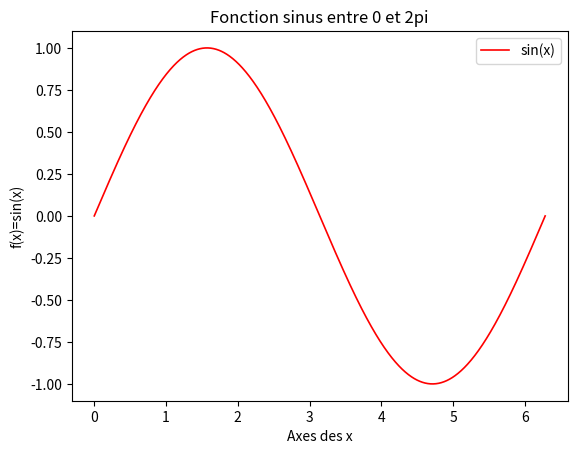
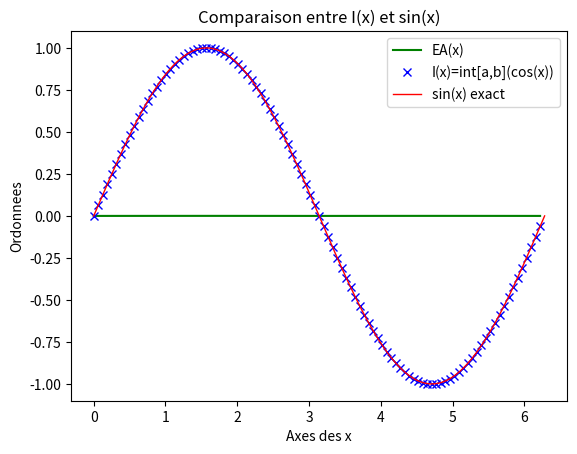

The matplotlib source for these figures, in order: (Note: this script raises an exception after producing the figures.)
#!/usr/bin/python
#-*- coding: utf-8 -*-
from math import *
import numpy as np
import matplotlib.pyplot as plt




    # PARTIE 1, QUESTION A)
a=0.
b=2*pi
    
n=1000
t=np.linspace(a,b,n)
x=np.sin(t)
plt.plot(t,x,'r',label='sin(x)',linewidth=1.2)

plt.xlabel('Axes des x')
plt.ylabel('f(x)=sin(x)')
plt.title("Fonction sinus entre 0 et 2pi")
plt.legend()
plt.show()





    # PARTIE 1, QUESTIONS B, C ET D)

a=0
b=2*pi
n=100
h=(b-a)/float(n) # h le pas, n le nombre d'itérations
print('a, b, n, h =',a,b,n,h)

tt = np.zeros(n, dtype=float)
eax = np.zeros(n, dtype=float)
S = np.zeros(n, dtype=float)

def f(t):
    return cos(t)

def trapezes(f,a,b,n) :
    S[0]=sin(a)
    I=0
    tt[0]=a
    for i in range(1,n):
        S[i]=S[i-1]+(h/2)*(f(tt[i-1])+f(tt[i-1]+h)) # pour le tracé de la courbe d'intégration
        I=I+(h/2)*(f(tt[i-1])+f(tt[i-1]+h)) # I le calcul de l'intégration approchée
        tt[i]=tt[i-1]+h
        eax[i]=abs(S[i]-sin(tt[i])) # eax l'erreur absolue en fonction de x
   
    # Calcul de l'erreur sur intégration entre a et b :
    Se=sin(b)-sin(a) # Se la solution exacte
    if abs(Se)>0.1: # car on ne peut pas calculer l'ER si Se=0
        ER=abs((I-Se)*100/Se)
        print('I,Se,Erreur relative ER(%)=',I,Se,ER)
    else:
        EA=abs(I-Se)
        print('I,Se,Erreur absolue EA=',I,Se,EA)
   

trapezes(f,a,b,n)

t=np.linspace(a,b,1000)
plt.plot(tt,eax,'g',label='EA(x)')
plt.plot(tt,S,'bx',label='I(x)=int[a,b](cos(x))')
plt.plot(t,np.sin(t),'r',label='sin(x) exact',linewidth=1)

plt.xlabel('Axes des x')
plt.ylabel('Ordonnees')
plt.title("Comparaison entre I(x) et sin(x)")
plt.legend()
plt.show()

    
    
    
    
    
    
    
    # PARTIE 2 : CALCUL DE L'INTÉGRALE D'UNE FONCTION DONNÉE NUMÉRIQUEMENT

with open('donnees.dat','r') as f:
    line=f.readlines()
    n=int(line[0])
    x = np.zeros(n, dtype=float)
    f = np.zeros(n, dtype=float)  
    S = np.zeros(n, dtype=float)
    for i in range(0,n):
        linesplit=line[i+1].split()
        x[i]=float(linesplit[0])
        f[i]=float(linesplit[1])
        #print('i,x[i],f[i]=',i,x[i],f[i])
        
def trapezes(f,a,b,n) :
    S[0]=f[1]
    I=0
    for i in range(0,n):
        S[i]=S[i-1]+h*(f[i-1]) # pour le tracé de la courbe d'intégration
        I=I+h*f[i-1]
        #print('i,x[i],f[i],S[i],I=',i,x[i],f[i],S[i],I)
    print("L'integrale I=",I)


a=x[1]
b=x[n-1]
h=(b-a)/float(n)
trapezes(f,a,b,n)

plt.plot(x,S,'bx',label='I(x)=int[x0,xn](f(t)dt)')
plt.plot(x,f,'r',label='f(x)')
    
plt.xlabel('Axes des x')
plt.ylabel('Ordonnees')
plt.title("Integrale I(x) par la methode des trapezes")
plt.legend()
plt.show()
